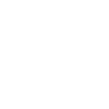
t = 0.00 s
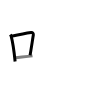
t = 2.50 s
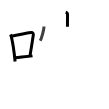
t = 4.75 s
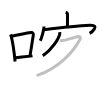
t = 7.25 s
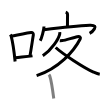
t = 9.50 s
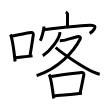
t = 12.00 s

The animated SVG that drew these frames (rendered in a browser with its animation timeline set to each time). Animation: 12 SMIL elements (animate=12); one cycle of 12.00 s.

<svg width="109px" height="109px" viewBox="0 0 px 109px" xmlns="http://www.w3.org/2000/svg" xmlns:xlink="http://www.w3.org/1999/xlink" xml:space="preserve" version="1.1"  baseProfile="full">
<path d="M10.25,34.59c0.35,0.45,0.71,0.83,0.86,1.4c1.21,4.5,3.17,17.42,4,25.51" style="fill:none;stroke:black;stroke-width:3;opacity:0">
  <animate attributeType="CSS" attributeName="opacity" from="0" to="1" begin="0s" dur="1s" repeatCount="Indefinite" fill="freeze" />
</path>
<path d="M11.43,36.25c8.07-1.75,15.61-3.17,19.71-3.76c1.5-0.22,2.4,1.28,2.18,2.55c-0.89,5.26-1.93,12.89-3.25,20.17" style="fill:none;stroke:black;stroke-width:3;opacity:0">
  <animate attributeType="CSS" attributeName="opacity" from="0" to="1" begin="1s" dur="1s" repeatCount="Indefinite" fill="freeze" />
</path>
<path d="M15.27,57.83c4.82-0.67,10.63-0.93,17.24-1.96" style="fill:none;stroke:black;stroke-width:3;opacity:0">
  <animate attributeType="CSS" attributeName="opacity" from="0" to="1" begin="2s" dur="1s" repeatCount="Indefinite" fill="freeze" />
</path>
<path d="M65.71,12.2c1.19,0.42,1.88,1.5,1.85,2.7c-0.09,3.8-0.09,8.49-0.09,11.95" style="fill:none;stroke:black;stroke-width:3;opacity:0">
  <animate attributeType="CSS" attributeName="opacity" from="0" to="1" begin="3s" dur="1s" repeatCount="Indefinite" fill="freeze" />
</path>
<path d="M44.01,26.55c0,3.22-2.6,12.06-3.78,14.21" style="fill:none;stroke:black;stroke-width:3;opacity:0">
  <animate attributeType="CSS" attributeName="opacity" from="0" to="1" begin="4s" dur="1s" repeatCount="Indefinite" fill="freeze" />
</path>
<path d="M43.93,29.67c13.15-1.7,35.19-4.14,45.99-4.52c11.08-0.39,1,7.63-0.3,8.27" style="fill:none;stroke:black;stroke-width:3;opacity:0">
  <animate attributeType="CSS" attributeName="opacity" from="0" to="1" begin="5s" dur="1s" repeatCount="Indefinite" fill="freeze" />
</path>
<path d="M59.75,32.08c0.05,0.54,0.1,1.41-0.1,2.19c-1.19,4.61-7.5,15.23-16.84,21.43" style="fill:none;stroke:black;stroke-width:3;opacity:0">
  <animate attributeType="CSS" attributeName="opacity" from="0" to="1" begin="6s" dur="1s" repeatCount="Indefinite" fill="freeze" />
</path>
<path d="M59.83,40.65c0.31,0.03,1.63,0,2.52-0.08c2.91-0.27,10.73-2.98,14.88-3.82c2.85-0.57,3.72,0.68,2.93,2.22C73.75,51.5,58.5,68.5,36.62,75.63" style="fill:none;stroke:black;stroke-width:3;opacity:0">
  <animate attributeType="CSS" attributeName="opacity" from="0" to="1" begin="7s" dur="1s" repeatCount="Indefinite" fill="freeze" />
</path>
<path d="M55.68,47.53c6.33,5.93,28.27,20.4,37.8,24.58c2.34,1.02,4.08,1.8,6.28,2.17" style="fill:none;stroke:black;stroke-width:3;opacity:0">
  <animate attributeType="CSS" attributeName="opacity" from="0" to="1" begin="8s" dur="1s" repeatCount="Indefinite" fill="freeze" />
</path>
<path d="M48.8,74.69c0.4,0.41,0.81,0.75,0.98,1.26c1.38,4.05,3.04,15.23,3.98,22.51" style="fill:none;stroke:black;stroke-width:3;opacity:0">
  <animate attributeType="CSS" attributeName="opacity" from="0" to="1" begin="9s" dur="1s" repeatCount="Indefinite" fill="freeze" />
</path>
<path d="M51.28,76.53c9.04-1.81,25.44-3.54,30.11-4.07c1.71-0.2,2.73,1.15,2.49,2.3c-1.01,4.73-2.19,11.37-3.69,17.92" style="fill:none;stroke:black;stroke-width:3;opacity:0">
  <animate attributeType="CSS" attributeName="opacity" from="0" to="1" begin="10s" dur="1s" repeatCount="Indefinite" fill="freeze" />
</path>
<path d="M53.95,95.83c5.48-0.6,20.41-1.64,27.94-2.57" style="fill:none;stroke:black;stroke-width:3;opacity:0">
  <animate attributeType="CSS" attributeName="opacity" from="0" to="1" begin="11s" dur="1s" repeatCount="Indefinite" fill="freeze" />
</path>
</svg>
